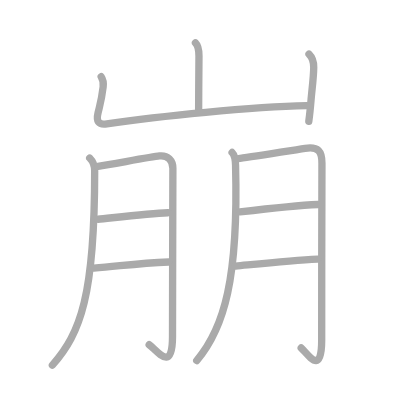
t = 0.00 s
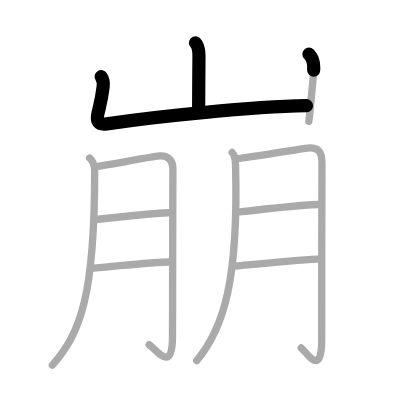
t = 2.25 s
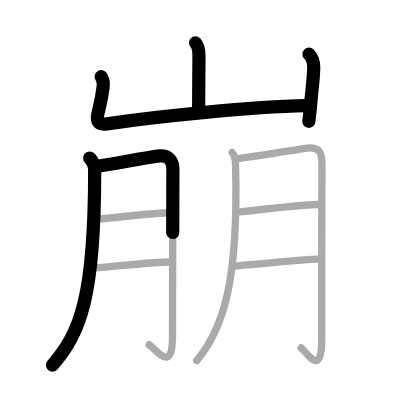
t = 4.50 s
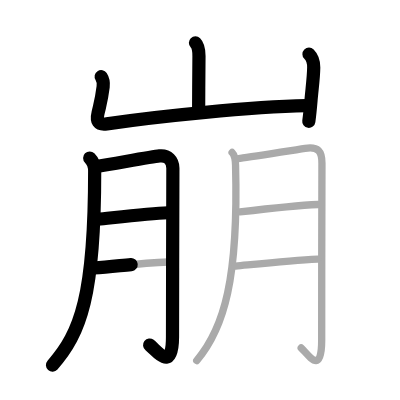
t = 6.50 s
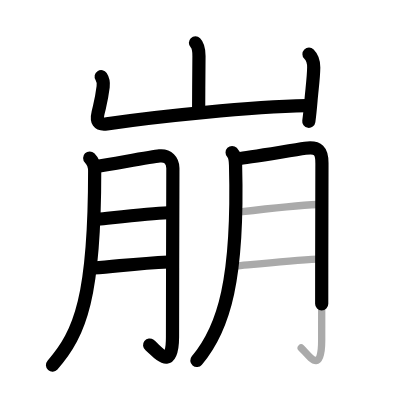
t = 8.75 s
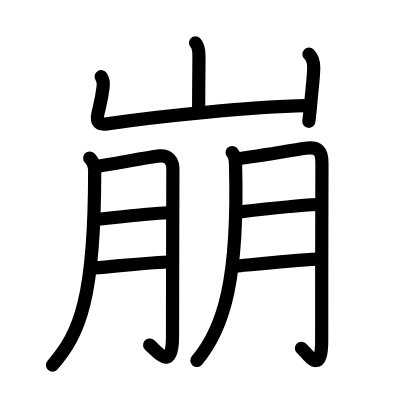
t = 11.00 s

The animated SVG that drew these frames (rendered in a browser with its animation timeline set to each time). Animation: 11 SMIL elements (animate=11); one cycle of 11.00 s.

<?xml version="1.0" standalone="no"?>
<!DOCTYPE svg PUBLIC "-//W3C//DTD SVG 1.1//EN"   "http://www.w3.org/Graphics/SVG/1.1/DTD/svg11.dtd">
<svg width="400px" height="400px"  version="1.1" xmlns="http://www.w3.org/2000/svg">
  <defs>
    <marker id="Triangle" viewBox="0 0 10 10" refX="0" refY="5" markerUnits="strokeWidth" markerWidth="3" style="stroke-opacity:0%;fill:#aaaaaa;" markerHeight="2" orient="auto">
      <path d="M 0 0 L 10 5 L 0 10 z" />
    </marker>
    
    <marker id="Arrow" viewBox="0 0 10 10" refX="5" refY="5" markerUnits="strokeWidth" markerWidth="1.8" style="stroke-opacity:0%;fill:#770000;" markerHeight="2" orient="auto">
      <path d="M 0 4 L 6 4 L 4 1 L 10 5 L 4 9 L 6 6 L 0 6 z" />
        <circle cx="5" cy="5" r="5" />
      </marker>
    
    <marker id="TriangleRed" viewBox="0 0 10 10" refX="0" refY="5" markerUnits="strokeWidth" markerWidth="3" style="stroke-opacity:0%;fill:#CC0000;" markerHeight="2" orient="auto">
      <path d="M 0 0 L 10 5 L 0 10 z" />
    </marker>
    
    <marker id="ArrowRed" viewBox="0 0 10 10" refX="5" refY="5" markerUnits="strokeWidth" markerWidth="1.8" style="stroke-opacity:0%;fill:#CC0000;" markerHeight="2" orient="auto">
      <path d="M 0 4 L 6 4 L 4 1 L 10 5 L 4 9 L 6 6 L 0 6 z" />
        <circle cx="5" cy="5" r="5" />
      </marker>
    
  </defs>
  
  <path style="fill:#ffffff; fill-opacity:100%; fill-rule:evenodd; stroke-width:0;" d="M 0 0 L 400px 0 L 400px 400px L 0 400px L 0 0" />

  <g transform="scale(3.6697247706422 3.6697247706422)">
<path style="fill:none; fill-opacity:0%; fill-rule:evenodd; stroke:#aaaaaa; stroke-opacity:100%; stroke-width: 1.5pt; stroke-linejoin:round; stroke-linecap:round;" d="M53.26 11.67c0.85 0.85 0.96 2.08 0.96 3.56c0 0.71-0.09 10.19-0.09 14.76"></path>
<path style="fill:none; fill-opacity:0%; fill-rule:evenodd; stroke:#aaaaaa; stroke-opacity:100%; stroke-width: 1.5pt; stroke-linejoin:round; stroke-linecap:round;" d="M27.57 20.9c0.56 0.85 0.63 2 0.54 2.76c-0.42 3.4-0.61 3.84-1.38 7.05c-0.56 2.33 0.02 3.39 2.38 3.04c14.27-2.13 39.39-4.63 54.57-4.95"></path>
<path style="fill:none; fill-opacity:0%; fill-rule:evenodd; stroke:#aaaaaa; stroke-opacity:100%; stroke-width: 1.5pt; stroke-linejoin:round; stroke-linecap:round;" d="M84.2 14.76c0.96 0.96 1.3 2.24 1.29 3.61c-0.04 2.89-0.49 5.96-0.73 8.9c-0.17 2.05-0.36 4.02-0.61 5.8"></path>
<path style="fill:none; fill-opacity:0%; fill-rule:evenodd; stroke:#aaaaaa; stroke-opacity:100%; stroke-width: 1.5pt; stroke-linejoin:round; stroke-linecap:round;" d="M24.44 43.06c1 1 1.36 1.94 1.36 3.51c0 33.93-3.8 44.18-11.52 52.93"></path>
<path style="fill:none; fill-opacity:0%; fill-rule:evenodd; stroke:#aaaaaa; stroke-opacity:100%; stroke-width: 1.5pt; stroke-linejoin:round; stroke-linecap:round;" d="M26.71 45.33c4.42-0.7 14.69-2.64 16.74-2.84c2.31-0.24 3.66 1.26 3.66 3.36c0 6.47-0.1 31.71-0.1 45.91c0 9.9-4.07 3.89-6.36 2.18"></path>
<path style="fill:none; fill-opacity:0%; fill-rule:evenodd; stroke:#aaaaaa; stroke-opacity:100%; stroke-width: 1.5pt; stroke-linejoin:round; stroke-linecap:round;" d="M26.71 59.74c3.89-0.38 13.79-1.58 19.04-1.77"></path>
<path style="fill:none; fill-opacity:0%; fill-rule:evenodd; stroke:#aaaaaa; stroke-opacity:100%; stroke-width: 1.5pt; stroke-linejoin:round; stroke-linecap:round;" d="M25.56 73.04c7.32-0.57 11.93-1.26 20.4-1.64"></path>
<path style="fill:none; fill-opacity:0%; fill-rule:evenodd; stroke:#aaaaaa; stroke-opacity:100%; stroke-width: 1.5pt; stroke-linejoin:round; stroke-linecap:round;" d="M63.25 41.56c0.85 0.85 0.9 2.07 0.94 3.47C65 75.88 61.12 89.38 53.61 98.25"></path>
<path style="fill:none; fill-opacity:0%; fill-rule:evenodd; stroke:#aaaaaa; stroke-opacity:100%; stroke-width: 1.5pt; stroke-linejoin:round; stroke-linecap:round;" d="M65 43.21c2-0.17 13.86-2.15 18.15-2.79c3.62-0.54 4.6 0.77 4.58 4.08c-0.05 8.2-0.07 34.74-0.07 48.22c0 9.9-3.68 3.82-5.58 2.11"></path>
<path style="fill:none; fill-opacity:0%; fill-rule:evenodd; stroke:#aaaaaa; stroke-opacity:100%; stroke-width: 1.5pt; stroke-linejoin:round; stroke-linecap:round;" d="M65.38 57.75c3.24-0.38 16.89-1.83 21.26-2.02"></path>
<path style="fill:none; fill-opacity:0%; fill-rule:evenodd; stroke:#aaaaaa; stroke-opacity:100%; stroke-width: 1.5pt; stroke-linejoin:round; stroke-linecap:round;" d="M64.18 72.52c6.09-0.57 15.3-1.51 22.35-1.89"></path>

<path style="fill:none; fill-opacity:0%; fill-rule:evenodd; stroke:#000000; stroke-opacity:100%; stroke-width: 2.7pt; stroke-linejoin:round; stroke-linecap:round;" d="M53.26 11.67c0.85 0.85 0.96 2.08 0.96 3.56c0 0.71-0.09 10.19-0.09 14.76" pathLength="100" stroke-dashoffset="100" stroke-dasharray="100 105"><animate id="dashAnim1" attributeName="stroke-dashoffset" from="100" to="0" dur="1s" calcMode="linear" fill="freeze"/></path>
<path style="fill:none; fill-opacity:0%; fill-rule:evenodd; stroke:#000000; stroke-opacity:100%; stroke-width: 2.7pt; stroke-linejoin:round; stroke-linecap:round;" d="M27.57 20.9c0.56 0.85 0.63 2 0.54 2.76c-0.42 3.4-0.61 3.84-1.38 7.05c-0.56 2.33 0.02 3.39 2.38 3.04c14.27-2.13 39.39-4.63 54.57-4.95" pathLength="100" stroke-dashoffset="100" stroke-dasharray="100 105"><animate id="dashAnim2" attributeName="stroke-dashoffset" from="100" to="0" dur="1s" calcMode="linear" begin="dashAnim1.end" fill="freeze"/></path>
<path style="fill:none; fill-opacity:0%; fill-rule:evenodd; stroke:#000000; stroke-opacity:100%; stroke-width: 2.7pt; stroke-linejoin:round; stroke-linecap:round;" d="M84.2 14.76c0.96 0.96 1.3 2.24 1.29 3.61c-0.04 2.89-0.49 5.96-0.73 8.9c-0.17 2.05-0.36 4.02-0.61 5.8" pathLength="100" stroke-dashoffset="100" stroke-dasharray="100 105"><animate id="dashAnim3" attributeName="stroke-dashoffset" from="100" to="0" dur="1s" calcMode="linear" begin="dashAnim2.end" fill="freeze"/></path>
<path style="fill:none; fill-opacity:0%; fill-rule:evenodd; stroke:#000000; stroke-opacity:100%; stroke-width: 2.7pt; stroke-linejoin:round; stroke-linecap:round;" d="M24.44 43.06c1 1 1.36 1.94 1.36 3.51c0 33.93-3.8 44.18-11.52 52.93" pathLength="100" stroke-dashoffset="100" stroke-dasharray="100 105"><animate id="dashAnim4" attributeName="stroke-dashoffset" from="100" to="0" dur="1s" calcMode="linear" begin="dashAnim3.end" fill="freeze"/></path>
<path style="fill:none; fill-opacity:0%; fill-rule:evenodd; stroke:#000000; stroke-opacity:100%; stroke-width: 2.7pt; stroke-linejoin:round; stroke-linecap:round;" d="M26.71 45.33c4.42-0.7 14.69-2.64 16.74-2.84c2.31-0.24 3.66 1.26 3.66 3.36c0 6.47-0.1 31.71-0.1 45.91c0 9.9-4.07 3.89-6.36 2.18" pathLength="100" stroke-dashoffset="100" stroke-dasharray="100 105"><animate id="dashAnim5" attributeName="stroke-dashoffset" from="100" to="0" dur="1s" calcMode="linear" begin="dashAnim4.end" fill="freeze"/></path>
<path style="fill:none; fill-opacity:0%; fill-rule:evenodd; stroke:#000000; stroke-opacity:100%; stroke-width: 2.7pt; stroke-linejoin:round; stroke-linecap:round;" d="M26.71 59.74c3.89-0.38 13.79-1.58 19.04-1.77" pathLength="100" stroke-dashoffset="100" stroke-dasharray="100 105"><animate id="dashAnim6" attributeName="stroke-dashoffset" from="100" to="0" dur="1s" calcMode="linear" begin="dashAnim5.end" fill="freeze"/></path>
<path style="fill:none; fill-opacity:0%; fill-rule:evenodd; stroke:#000000; stroke-opacity:100%; stroke-width: 2.7pt; stroke-linejoin:round; stroke-linecap:round;" d="M25.56 73.04c7.32-0.57 11.93-1.26 20.4-1.64" pathLength="100" stroke-dashoffset="100" stroke-dasharray="100 105"><animate id="dashAnim7" attributeName="stroke-dashoffset" from="100" to="0" dur="1s" calcMode="linear" begin="dashAnim6.end" fill="freeze"/></path>
<path style="fill:none; fill-opacity:0%; fill-rule:evenodd; stroke:#000000; stroke-opacity:100%; stroke-width: 2.7pt; stroke-linejoin:round; stroke-linecap:round;" d="M63.25 41.56c0.85 0.85 0.9 2.07 0.94 3.47C65 75.88 61.12 89.38 53.61 98.25" pathLength="100" stroke-dashoffset="100" stroke-dasharray="100 105"><animate id="dashAnim8" attributeName="stroke-dashoffset" from="100" to="0" dur="1s" calcMode="linear" begin="dashAnim7.end" fill="freeze"/></path>
<path style="fill:none; fill-opacity:0%; fill-rule:evenodd; stroke:#000000; stroke-opacity:100%; stroke-width: 2.7pt; stroke-linejoin:round; stroke-linecap:round;" d="M65 43.21c2-0.17 13.86-2.15 18.15-2.79c3.62-0.54 4.6 0.77 4.58 4.08c-0.05 8.2-0.07 34.74-0.07 48.22c0 9.9-3.68 3.82-5.58 2.11" pathLength="100" stroke-dashoffset="100" stroke-dasharray="100 105"><animate id="dashAnim9" attributeName="stroke-dashoffset" from="100" to="0" dur="1s" calcMode="linear" begin="dashAnim8.end" fill="freeze"/></path>
<path style="fill:none; fill-opacity:0%; fill-rule:evenodd; stroke:#000000; stroke-opacity:100%; stroke-width: 2.7pt; stroke-linejoin:round; stroke-linecap:round;" d="M65.38 57.75c3.24-0.38 16.89-1.83 21.26-2.02" pathLength="100" stroke-dashoffset="100" stroke-dasharray="100 105"><animate id="dashAnim10" attributeName="stroke-dashoffset" from="100" to="0" dur="1s" calcMode="linear" begin="dashAnim9.end" fill="freeze"/></path>
<path style="fill:none; fill-opacity:0%; fill-rule:evenodd; stroke:#000000; stroke-opacity:100%; stroke-width: 2.7pt; stroke-linejoin:round; stroke-linecap:round;" d="M64.18 72.52c6.09-0.57 15.3-1.51 22.35-1.89" pathLength="100" stroke-dashoffset="100" stroke-dasharray="100 105"><animate id="dashAnim11" attributeName="stroke-dashoffset" from="100" to="0" dur="1s" calcMode="linear" begin="dashAnim10.end" fill="freeze"/></path>

</g>

</svg>  
          
